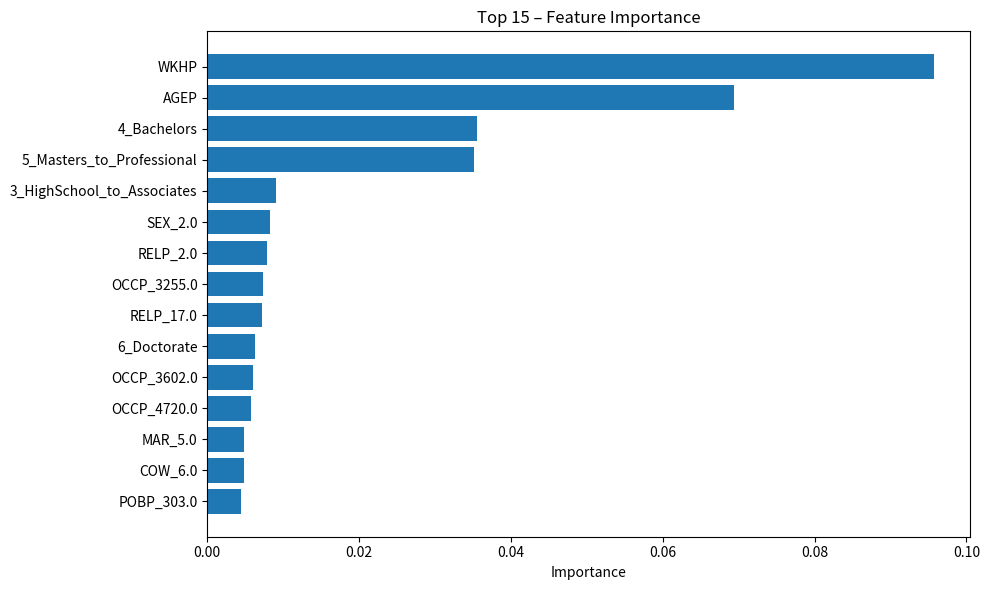

Generate this figure with matplotlib:
feature_importances = {
    "WKHP": 0.0957,
    "AGEP": 0.0694,
    "4_Bachelors": 0.0355,
"5_Masters_to_Professional": 0.0351,
"3_HighSchool_to_Associates": 0.0090,
"SEX_2.0": 0.0083,
"RELP_2.0": 0.0079,
"OCCP_3255.0": 0.0074,
"RELP_17.0": 0.0072,
"6_Doctorate": 0.0063,
"OCCP_3602.0": 0.0060,
"OCCP_4720.0": 0.0057,
"MAR_5.0": 0.0048,
"COW_6.0": 0.0048,
"POBP_303.0": 0.0044,
"OCCP_6050.0": 0.0031,
"OCCP_4020.0": 0.0030,
"OCCP_4220.0": 0.0025,
"OCCP_4230.0": 0.0023,
"OCCP_1021.0": 0.0023,
"OCCP_2545.0": 0.0020,
"OCCP_4600.0": 0.0019,
"COW_3.0": 0.0018,
"OCCP_9620.0": 0.0018,
"OCCP_4110.0": 0.0017,
"OCCP_9645.0": 0.0017,
"RELP_10.0": 0.0015,
"OCCP_9640.0": 0.0015,
"RAC1P_6.0": 0.0015,
"OCCP_4030.0": 0.0014,
"OCCP_5400.0": 0.0014,
"OCCP_4760.0": 0.0014,
"OCCP_440.0": 0.0014,
"RELP_16.0": 0.0013,
"RELP_9.0": 0.0013,
"OCCP_4251.0": 0.0012,
"RELP_5.0": 0.0012,
"RAC1P_8.0": 0.0012,
"COW_5.0": 0.0012,
"RELP_12.0": 0.0011,
"OCCP_9142.0": 0.0011,
"OCCP_9130.0": 0.0010,
"OCCP_3930.0": 0.0010,
"OCCP_5740.0": 0.0009,
"OCCP_5610.0": 0.0009,
"OCCP_1360.0": 0.0008,
"OCCP_3603.0": 0.0008,
"OCCP_2300.0": 0.0008,
"COW_4.0": 0.0007,
"OCCP_3310.0": 0.0007,
"1_NoSchool_to_9th": 0.0007,
"POBP_6.0": 0.0007,
"OCCP_5240.0": 0.0007,
"OCCP_710.0": 0.0006,
"OCCP_8990.0": 0.0006,
"COW_7.0": 0.0006,
"OCCP_3870.0": 0.0006,
"OCCP_7750.0": 0.0006,
"RELP_7.0": 0.0006,
"OCCP_1530.0": 0.0006,
"RELP_4.0": 0.0006,
"POBP_312.0": 0.0006,
"OCCP_4700.0": 0.0005,
"OCCP_9600.0": 0.0005,
"OCCP_52.0": 0.0005,
"OCCP_4000.0": 0.0005,
"OCCP_705.0": 0.0005,
"OCCP_3090.0": 0.0005,
"OCCP_8320.0": 0.0005,
"OCCP_405.0": 0.0005,
"OCCP_3323.0": 0.0005,
"OCCP_350.0": 0.0005,
"RELP_13.0": 0.0004,
"OCCP_5860.0": 0.0004,
"RELP_15.0": 0.0004,
"OCCP_6355.0": 0.0004,
"MAR_3.0": 0.0004,
"OCCP_2205.0": 0.0004,
"OCCP_2310.0": 0.0004,
"OCCP_1010.0": 0.0004,
"OCCP_1108.0": 0.0004,
"OCCP_220.0": 0.0004,
"OCCP_120.0": 0.0004,
"OCCP_4140.0": 0.0004,
"OCCP_7800.0": 0.0004,
"OCCP_110.0": 0.0004,
"OCCP_2100.0": 0.0003
}


import pandas as pd
import matplotlib.pyplot as plt

df_importance = pd.DataFrame(
    feature_importances.items(),
    columns=["Feature", "Importance"]
)

df_importance = df_importance.sort_values(
    by="Importance",
    ascending=False
)

top_n = 15
df_top = df_importance.head(top_n)

plt.figure(figsize=(10, 6))
plt.barh(
    df_top["Feature"][::-1],
    df_top["Importance"][::-1]
)
plt.xlabel("Importance")
plt.title("Top 15 – Feature Importance")
plt.tight_layout()
plt.show()
